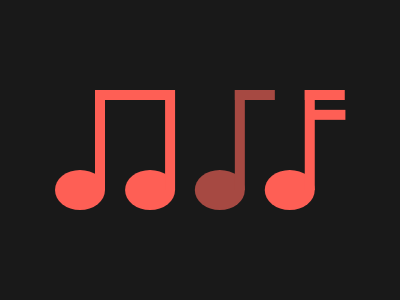

Write a web page that renders exactly this picture using CSS.

<p><style>*{color:#FE5F55;box-shadow:inset 2in 0,4.38em 0,222q 0,26.3em 21q,148q 0#A64942}html{background:#191919;border-radius:50%;margin:170 295 90 55}*>*{margin:-80 0 20 40}p{padding:5 20;margin:0;font:50%a
